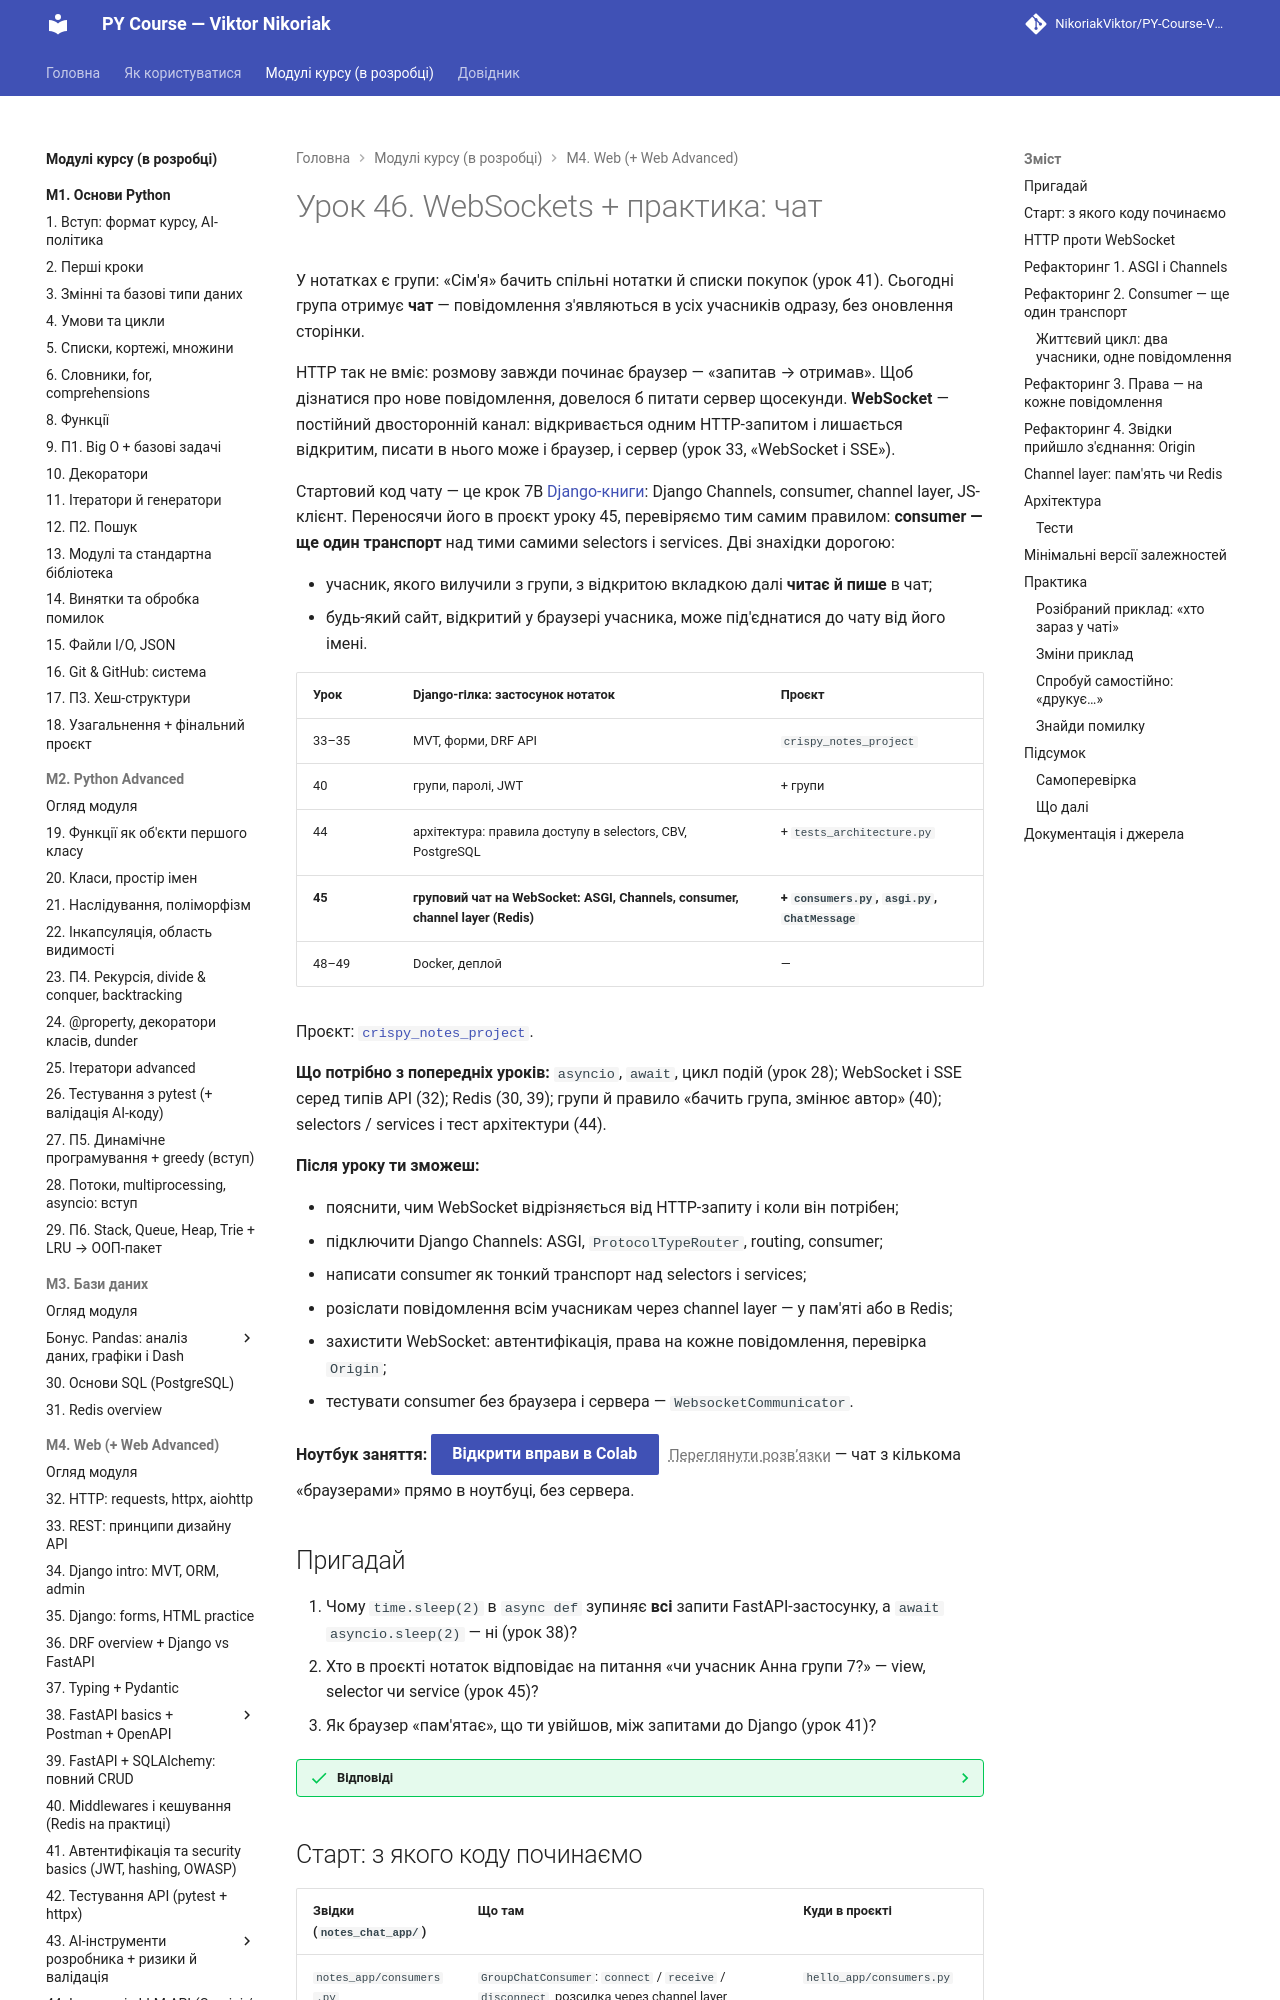

repository: OleksandrStohnii/PY-Course-Victor-Nikoriak-22-09-2026 · page: modules/m4/lesson_46/index.html · generator: mkdocs

# Урок 46. WebSockets + практика: чат

У нотатках є групи: «Сім'я» бачить спільні нотатки й списки покупок (урок 41). Сьогодні група отримує **чат** — повідомлення з'являються в усіх учасників одразу, без оновлення сторінки.

HTTP так не вміє: розмову завжди починає браузер — «запитав → отримав». Щоб дізнатися про нове повідомлення, довелося б питати сервер щосекунди. **WebSocket** — постійний двосторонній канал: відкривається одним HTTP-запитом і лишається відкритим, писати в нього може і браузер, і сервер (урок 33, «WebSocket і SSE»).

Стартовий код чату — це крок 7B [Django-книги](https://nikoriakviktor.github.io/notes_chat_app/tutorials/07_async_django/): Django Channels, consumer, channel layer, JS-клієнт. Переносячи його в проєкт уроку 45, перевіряємо тим самим правилом: **consumer — ще один транспорт** над тими самими selectors і services. Дві знахідки дорогою:

- учасник, якого вилучили з групи, з відкритою вкладкою далі **читає й пише** в чат;
- будь-який сайт, відкритий у браузері учасника, може під'єднатися до чату від його імені.

| Урок | Django-гілка: застосунок нотаток | Проєкт |
|---|---|---|
| 33–35 | MVT, форми, DRF API | `crispy_notes_project` |
| 40 | групи, паролі, JWT | + групи |
| 44 | архітектура: правила доступу в selectors, CBV, PostgreSQL | + `tests_architecture.py` |
| **45** | **груповий чат на WebSocket: ASGI, Channels, consumer, channel layer (Redis)** | **+ `consumers.py`, `asgi.py`, `ChatMessage`** |
| 48–49 | Docker, деплой | — |

Проєкт: [`crispy_notes_project`](https://github.com/NikoriakViktor/PY-Course-Victor-Nikoriak-22-09-2026/tree/main/module_4/lessons/lesson_46_websocket_chat/crispy_notes_project).

**Що потрібно з попередніх уроків:** `asyncio`, `await`, цикл подій (урок 28); WebSocket і SSE серед типів API (32); Redis (30, 39); групи й правило «бачить група, змінює автор» (40); selectors / services і тест архітектури (44).

**Після уроку ти зможеш:**

- пояснити, чим WebSocket відрізняється від HTTP-запиту і коли він потрібен;
- підключити Django Channels: ASGI, `ProtocolTypeRouter`, routing, consumer;
- написати consumer як тонкий транспорт над selectors і services;
- розіслати повідомлення всім учасникам через channel layer — у пам'яті або в Redis;
- захистити WebSocket: автентифікація, права на кожне повідомлення, перевірка `Origin`;
- тестувати consumer без браузера і сервера — `WebsocketCommunicator`.

**Ноутбук заняття:** [Відкрити вправи в Colab](https://colab.research.google.com/github/NikoriakViktor/PY-Course-Victor-Nikoriak-22-09-2026/blob/main/module_4/lessons/lesson_46_websocket_chat/note_lesson_46_chat_student.ipynb){ .md-button .md-button--primary } [Переглянути розв’язки](https://github.com/NikoriakViktor/PY-Course-Victor-Nikoriak-22-09-2026/blob/main/module_4/lessons/lesson_46_websocket_chat/note_lesson_46_chat.ipynb){ .solutions-link } — чат з кількома «браузерами» прямо в ноутбуці, без сервера.

## Пригадай

1. Чому `time.sleep(2)` в `async def` зупиняє **всі** запити FastAPI-застосунку, а `await asyncio.sleep(2)` — ні (урок 38)?
2. Хто в проєкті нотаток відповідає на питання «чи учасник Анна групи 7?» — view, selector чи service (урок 45)?
3. Як браузер «пам'ятає», що ти увійшов, між запитами до Django (урок 41)?

??? success "Відповіді"

    1. Цикл подій один: `time.sleep` блокує його повністю, і жодна інша корутина не виконується. `await asyncio.sleep` віддає керування циклу — інші запити обробляються, поки ця корутина чекає.
    2. Selector (`groups_of(user)`, `get_group_with_members`): правило доступу живе в одному місці, views і API лише його викликають.
    3. Cookie `sessionid`: браузер надсилає його з кожним запитом до нашого сайту, Django за ним знаходить сесію й користувача. Сьогодні важливо: браузер надсилає цей cookie і тоді, коли запит ініціює **чужа** сторінка.
